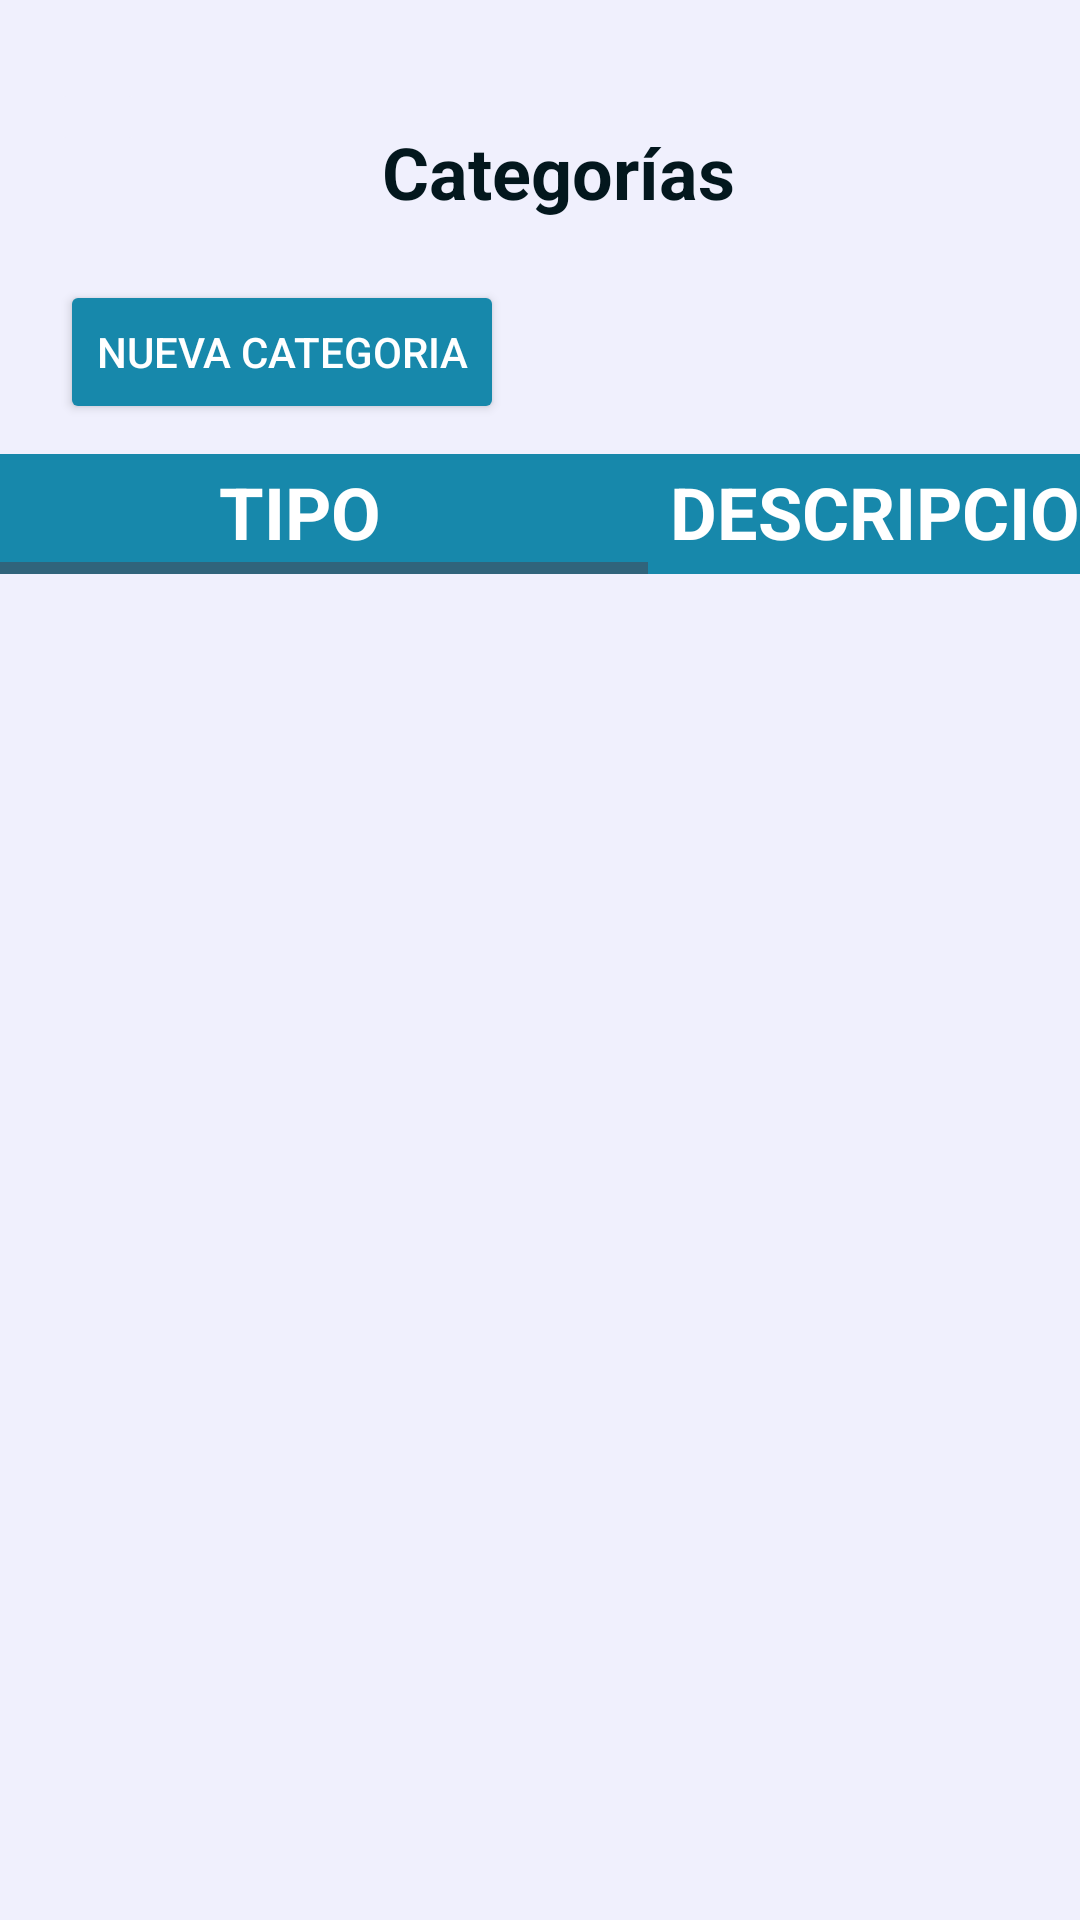

Here is an Android app screen rendered from its layout file. Give the layout XML and the strings, colors and styles it references.
<!-- AndroidManifest.xml: application theme Theme.SabilabApp -->
<!-- res/layout/activity_categorias.xml -->
<?xml version="1.0" encoding="utf-8"?>
<androidx.constraintlayout.widget.ConstraintLayout
    xmlns:android="http://schemas.android.com/apk/res/android"
    xmlns:app="http://schemas.android.com/apk/res-auto"
    xmlns:tools="http://schemas.android.com/tools"
    android:id="@+id/vistaCategoriaPadre"
    android:layout_width="match_parent"
    android:layout_height="match_parent"
    android:background="@color/background_color"
    tools:context=".Categorias.CategoriasActivity">

    <TextView
        android:id="@+id/tvCategoriaTitulo"
        android:layout_width="wrap_content"
        android:layout_height="wrap_content"
        android:layout_margin="20dp"
        android:text="@string/categor_as"
        android:textColor="@color/text"
        android:textSize="24sp"
        android:textStyle="bold"
        app:layout_constraintBottom_toBottomOf="parent"
        app:layout_constraintEnd_toEndOf="parent"
        app:layout_constraintHorizontal_bias="0.53"
        app:layout_constraintStart_toStartOf="parent"
        app:layout_constraintTop_toTopOf="parent"
        app:layout_constraintVertical_bias="0.037" />

    <ImageButton
        android:id="@+id/ibBackCategoria"
        android:layout_width="33dp"
        android:layout_height="26dp"
        android:layout_gravity="center"
        android:layout_marginStart="16dp"
        android:layout_marginTop="26dp"
        android:backgroundTint="@color/background_color"
        android:src="@drawable/ic_back"
        app:layout_constraintStart_toStartOf="parent"
        app:layout_constraintTop_toTopOf="parent"
        tools:ignore="ContentDescription,SpeakableTextPresentCheck,TouchTargetSizeCheck" />

    <Button
        android:id="@+id/btnCategoriaNueva"
        android:layout_width="wrap_content"
        android:layout_height="wrap_content"
        android:layout_margin="20dp"
        android:layout_marginTop="12dp"
        android:backgroundTint="@color/primary_color"
        android:text="@string/nueva_categoria"
        android:textColor="@color/texto_boton"
        app:layout_constraintEnd_toEndOf="parent"
        app:layout_constraintHorizontal_bias="0.0"
        app:layout_constraintStart_toStartOf="parent"
        app:layout_constraintTop_toBottomOf="@+id/tvCategoriaTitulo"
        tools:ignore="TextContrastCheck" />

    <HorizontalScrollView
        android:id="@+id/horizontalScrollView"
        android:layout_width="0dp"
        android:layout_height="wrap_content"
        app:layout_constraintTop_toBottomOf="@+id/btnCategoriaNueva"
        app:layout_constraintStart_toStartOf="parent"
        app:layout_constraintEnd_toEndOf="parent"
        app:layout_constraintHorizontal_bias="0.0">

        <LinearLayout
            android:paddingTop="10dp"
            android:layout_width="wrap_content"
            android:layout_height="wrap_content"
            android:orientation="vertical">

            <LinearLayout
                android:id="@+id/llHeaderCategoria"
                android:layout_width="600dp"
                android:layout_height="40dp"
                android:background="@color/primary_color"
                android:orientation="horizontal"
                android:paddingTop="3dp"
                android:weightSum="3">

                <TextView
                    android:layout_width="0dp"
                    android:layout_height="wrap_content"
                    android:layout_weight="1"
                    android:gravity="center"
                    android:text="@string/tipo"
                    android:textColor="@color/texto_boton"
                    android:textSize="24sp"
                    android:textStyle="bold" />

                <TextView
                    android:layout_width="0dp"
                    android:layout_height="wrap_content"
                    android:layout_weight="1"
                    android:gravity="center"
                    android:text="@string/descripcion"
                    android:textColor="@color/texto_boton"
                    android:textSize="24sp"
                    android:textStyle="bold" />

                <TextView
                    android:layout_width="0dp"
                    android:layout_height="wrap_content"
                    android:layout_weight="1"
                    android:gravity="center"
                    android:text="@string/opciones"
                    android:textColor="@color/texto_boton"
                    android:textSize="24sp"
                    android:textStyle="bold" />
            </LinearLayout>

            <androidx.recyclerview.widget.RecyclerView
                android:id="@+id/rvCategoria"
                android:layout_width="wrap_content"
                android:layout_height="wrap_content"
                android:background="@color/background_color" />
        </LinearLayout>
    </HorizontalScrollView>
</androidx.constraintlayout.widget.ConstraintLayout>
<!-- resources referenced by this layout -->
<resources>
  <color name="background_color">#f0f0fd</color>
  <color name="primary_color">#1788ab</color>
  <color name="text">#03171d</color>
  <color name="texto_boton">#FFFFFFFF</color>
  <string name="categor_as">Categorías</string>
  <string name="descripcion">DESCRIPCION</string>
  <string name="nueva_categoria">Nueva Categoria</string>
  <string name="opciones">OPCIONES</string>
  <string name="tipo">TIPO</string>
  <style name="Theme.SabilabApp" parent="Base.Theme.SabilabApp" />
  <style name="Base.Theme.SabilabApp" parent="Theme.Material3.DayNight.NoActionBar">
          
          
          
          <item name="android:windowTranslucentStatus">true</item>
          <item name="android:windowLightStatusBar">true</item>
          <item name="android:windowDrawsSystemBarBackgrounds">false</item>
          <item name="android:windowFullscreen">true</item>
      </style>
</resources>
